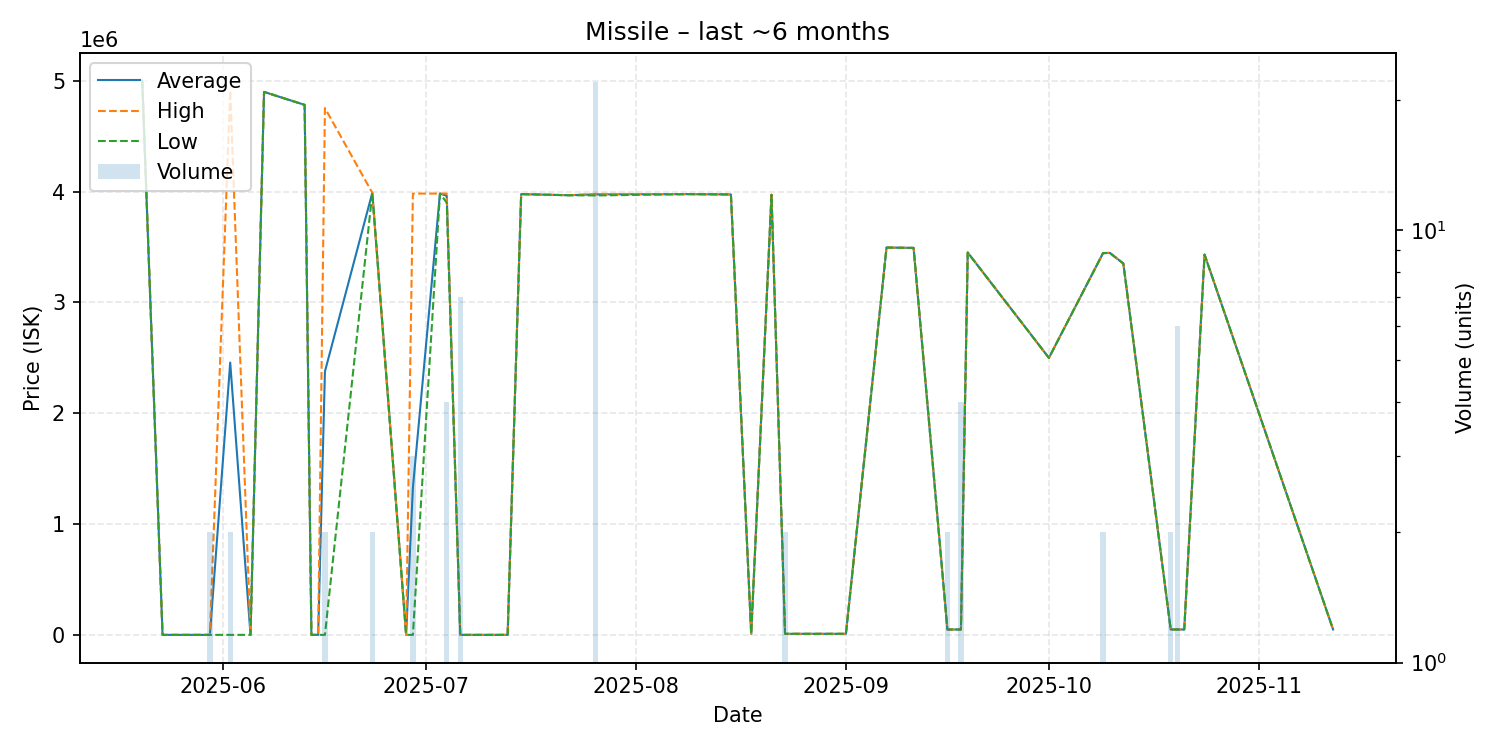

The file beside this chart, header and first rows:
date, average, highest, lowest, order_count, volume
2025-05-20, 5000000, 5000000, 5000000, 1, 1
2025-05-23, 1508, 1508, 1508, 1, 1
2025-05-24, 1508, 1508, 1508, 1, 1
2025-05-30, 1525, 1525, 1525, 2, 2
2025-06-02, 2457762, 4914000, 1525, 2, 2
2025-06-05, 1525, 1525, 1525, 1, 1
2025-06-07, 4899000, 4899000, 4899000, 1, 1
2025-06-13, 4782000, 4782000, 4782000, 1, 1
2025-06-14, 1527, 1527, 1527, 1, 1
2025-06-15, 1527, 1527, 1527, 1, 1
2025-06-16, 2377264, 4753000, 1527, 2, 2
2025-06-23, 3989000, 3989000, 3989000, 1, 2
2025-06-28, 1525, 1525, 1525, 1, 1
2025-06-29, 1328350, 3982000, 1525, 2, 3
2025-07-03, 3982000, 3982000, 3982000, 1, 1
2025-07-04, 3961500, 3982000, 3900000, 2, 4
2025-07-06, 1525, 1525, 1525, 1, 7
2025-07-08, 1525, 1525, 1525, 1, 1
2025-07-13, 1525, 1525, 1525, 1, 1
2025-07-15, 3977000, 3977000, 3977000, 1, 1
2025-07-22, 3967000, 3967000, 3967000, 1, 1
2025-07-26, 3974591, 3979000, 3965000, 8, 22
2025-08-09, 3977000, 3977000, 3977000, 1, 1
2025-08-10, 3976000, 3976000, 3976000, 1, 1
2025-08-11, 3976000, 3976000, 3976000, 1, 1
2025-08-15, 3974000, 3974000, 3974000, 1, 1
2025-08-18, 11000, 11000, 11000, 1, 1
2025-08-21, 3971000, 3971000, 3971000, 1, 1
2025-08-23, 11000, 11000, 11000, 1, 2
2025-09-01, 11010, 11010, 11010, 1, 1
2025-09-07, 3495000, 3495000, 3495000, 1, 1
2025-09-11, 3492000, 3492000, 3492000, 1, 1
2025-09-16, 50030, 50030, 50030, 1, 2
2025-09-18, 50030, 50030, 50030, 1, 4
2025-09-19, 3450000, 3450000, 3450000, 1, 1
2025-10-01, 2500000, 2500000, 2500000, 1, 1
2025-10-09, 3445000, 3445000, 3445000, 2, 2
2025-10-10, 3447000, 3447000, 3447000, 1, 1
2025-10-12, 3351000, 3351000, 3351000, 1, 1
2025-10-19, 50070, 50070, 50070, 1, 2
2025-10-20, 50070, 50070, 50070, 3, 6
2025-10-21, 50070, 50070, 50070, 1, 1
2025-10-24, 3432000, 3432000, 3432000, 1, 1
2025-11-12, 50110, 50110, 50110, 1, 1
